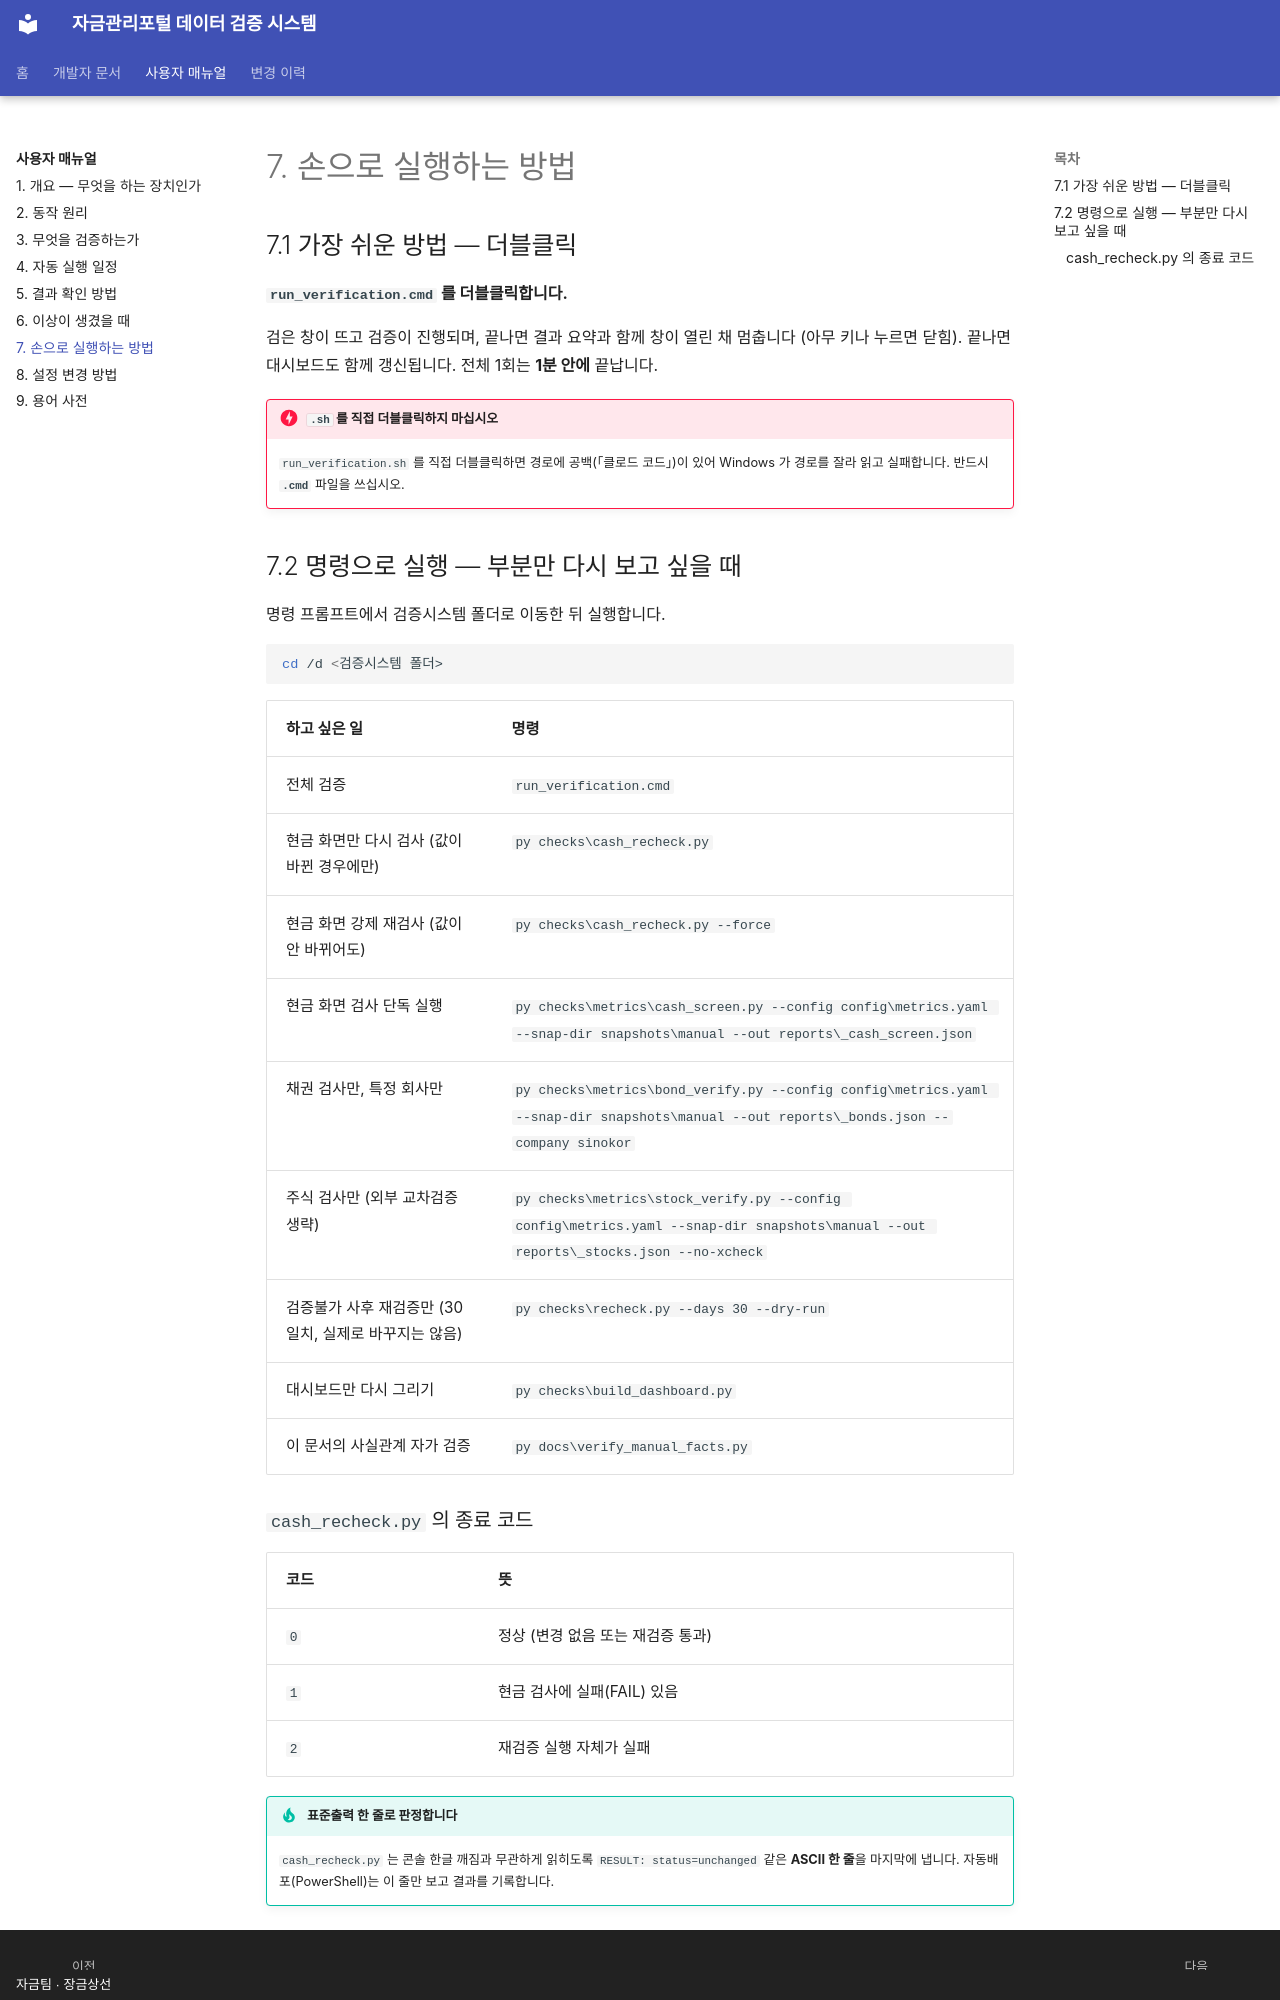

repository: skr-hrchoi/treasury-verification-docs · page: manual/run-manually/index.html · generator: mkdocs · copyright: 자금팀 · 장금상선

# 7. 손으로 실행하는 방법

## 7.1 가장 쉬운 방법 — 더블클릭

**`run_verification.cmd` 를 더블클릭합니다.**

검은 창이 뜨고 검증이 진행되며, 끝나면 결과 요약과 함께 창이 열린 채 멈춥니다
(아무 키나 누르면 닫힘). 끝나면 대시보드도 함께 갱신됩니다.
전체 1회는 **1분 안에** 끝납니다.

!!! danger "`.sh` 를 직접 더블클릭하지 마십시오"
    `run_verification.sh` 를 직접 더블클릭하면 경로에 공백(「클로드 코드」)이 있어
    Windows 가 경로를 잘라 읽고 실패합니다. 반드시 **`.cmd`** 파일을 쓰십시오.

## 7.2 명령으로 실행 — 부분만 다시 보고 싶을 때

명령 프롬프트에서 검증시스템 폴더로 이동한 뒤 실행합니다.

```bat
cd /d <검증시스템 폴더>
```

| 하고 싶은 일 | 명령 |
| --- | --- |
| 전체 검증 | `run_verification.cmd` |
| 현금 화면만 다시 검사 (값이 바뀐 경우에만) | `py checks\cash_recheck.py` |
| 현금 화면 강제 재검사 (값이 안 바뀌어도) | `py checks\cash_recheck.py --force` |
| 현금 화면 검사 단독 실행 | `py checks\metrics\cash_screen.py --config config\metrics.yaml --snap-dir snapshots\manual --out reports\_cash_screen.json` |
| 채권 검사만, 특정 회사만 | `py checks\metrics\bond_verify.py --config config\metrics.yaml --snap-dir snapshots\manual --out reports\_bonds.json --company sinokor` |
| 주식 검사만 (외부 교차검증 생략) | `py checks\metrics\stock_verify.py --config config\metrics.yaml --snap-dir snapshots\manual --out reports\_stocks.json --no-xcheck` |
| 검증불가 사후 재검증만 (30일치, 실제로 바꾸지는 않음) | `py checks\recheck.py --days 30 --dry-run` |
| 대시보드만 다시 그리기 | `py checks\build_dashboard.py` |
| 이 문서의 사실관계 자가 검증 | `py docs\verify_manual_facts.py` |
